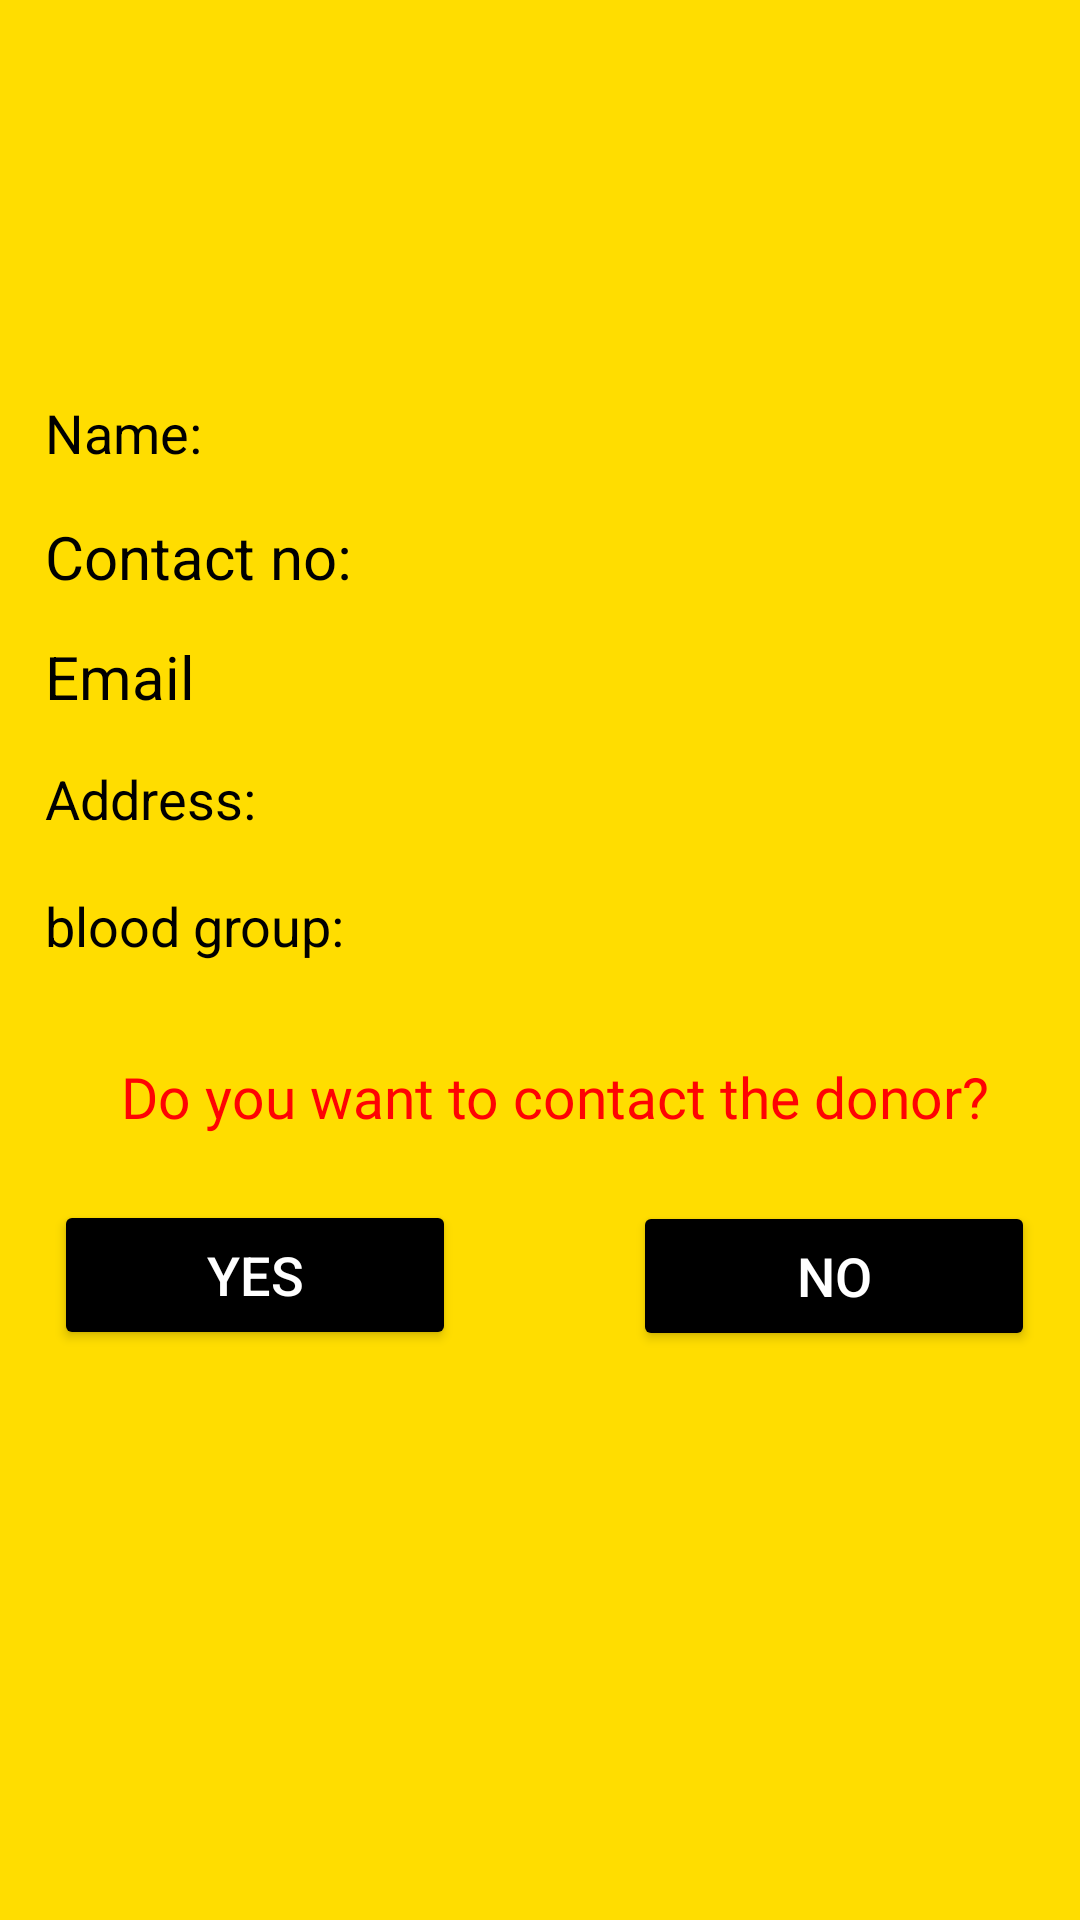

Here is an Android app screen rendered from its layout file. Give the layout XML and the strings, colors and styles it references.
<!-- AndroidManifest.xml: application theme Theme.BloodBankManagement -->
<!-- res/layout/custom_dialog1.xml -->
<?xml version="1.0" encoding="utf-8"?>

<LinearLayout xmlns:android="http://schemas.android.com/apk/res/android"
    xmlns:tools="http://schemas.android.com/tools"
    android:orientation="vertical"
    android:layout_width="match_parent"
    android:layout_height="wrap_content"
    android:background="#FFDD00"
    android:padding="15dp">


    <ImageView
        android:id="@+id/img"
        android:layout_width="165dp"
        android:layout_height="107dp"
        android:layout_gravity="center"
        android:gravity="center" />

    <TextView
        android:layout_width="124dp"
        android:layout_height="30dp"
         android:gravity="left"
        android:text="Name:"
        android:layout_marginTop="10dp"
        android:textColor="@color/black"
        android:textSize="18dp" />

    <TextView
        android:layout_width="124dp"
        android:layout_height="30dp"
        android:layout_alignParentStart="true"
         android:gravity="left"
        android:layout_marginTop="10dp"
        android:text="Contact no:"
        android:textColor="@color/black"
        android:textSize="20dp" />

    <TextView
        android:id="@+id/textView29"
        android:layout_width="126dp"
        android:layout_height="wrap_content"
         android:gravity="left"
        android:text="Email"
        android:layout_marginTop="10dp"
        android:textColor="@color/black"
        android:textSize="20dp" />

    <TextView
        android:layout_width="129dp"
        android:layout_height="wrap_content"
         android:gravity="left"
        android:text="Address:"
        android:layout_marginTop="15dp"
        android:textColor="@color/black"
        android:textSize="18dp" />

    <TextView
        android:layout_width="132dp"
        android:layout_height="wrap_content"
        android:layout_alignParentStart="true"
        android:layout_marginTop="18dp"
        android:gravity="left"
        android:text="blood group:"
        android:textColor="@color/black"
        android:textSize="18dp" />

    <TextView
        android:id="@+id/name1"
        android:layout_width="209dp"
        android:layout_height="wrap_content"
        android:layout_alignParentRight="true"
        android:layout_gravity="right"
        android:fontFamily="sans-serif-smallcaps"
        android:gravity="center"
        android:textAlignment="center"
        android:layout_marginTop="-185dp"
        android:textColor="@color/black"
        android:textSize="20sp" />

    <TextView
        android:id="@+id/contactno1"
        android:layout_width="209dp"
        android:layout_height="wrap_content"
        android:layout_alignParentRight="true"
        android:layout_gravity="right"
        android:layout_marginTop="17dp"
         android:gravity="center"
        android:textAlignment="center"

        android:textColor="@color/black"
        android:textSize="18sp" />

    <TextView
        android:id="@+id/emaill"
        android:layout_width="209dp"
        android:layout_height="wrap_content"
        android:layout_alignParentRight="true"
        android:layout_marginTop="14dp"
         android:gravity="center"
        android:textAlignment="center"

        android:layout_gravity="right"
        android:textColor="#0F41F6"
        android:textSize="18sp" />


    




    <TextView
        android:id="@+id/address"
        android:layout_width="207dp"
        android:layout_height="21dp"
        android:layout_alignParentRight="true"
        android:layout_gravity="right"
        android:layout_marginTop="21dp"
        android:gravity="center"
        android:textAlignment="center"
        android:textColor="@color/black"
        android:textSize="18sp" />

    <TextView
        android:id="@+id/bloodgroup"
        android:layout_width="207dp"
        android:layout_height="23dp"
        android:layout_below="@+id/address"
        android:layout_alignParentEnd="true"
        android:layout_gravity="right"
         android:gravity="center"
        android:textAlignment="center"
        android:layout_marginTop="19dp"
        android:textColor="@color/black"
        android:textSize="18sp" />

    <TextView
        android:layout_width="341dp"
        android:layout_height="49dp"
        android:layout_gravity="center_horizontal"
        android:layout_marginStart="5dp"
        android:layout_marginTop="17dp"
        android:fontFamily="@font/lobster_italic"
        android:gravity="center"
        android:text="Do you want to contact the donor?"
        android:textAlignment="center"
        android:textColor="#FF0303"
        android:textSize="19dp" />

    <Button
        android:id="@+id/btn_okay"
        android:layout_width="134dp"
        android:layout_height="50dp"
        android:layout_alignParentBottom="true"
        android:layout_marginStart="3dp"
         android:layout_weight="0"
        android:backgroundTint="@color/black"
        android:text="yes"
        android:layout_marginTop="10dp"
        android:textColor="#ffffff"
        android:textSize="18sp" />

    <Button
        android:id="@+id/btn_cancel"
        android:layout_width="134dp"
        android:layout_height="50dp"
        android:layout_gravity="right"
        android:layout_weight="0"
        android:backgroundTint="@color/black"
        android:gravity="center"
        android:text="no"
        android:layout_marginTop="-50dp"
        android:textColor="#ffffff"
        android:textSize="18sp" />
</LinearLayout>
<!-- resources referenced by this layout -->
<resources>
  <color name="black">#FF000000</color>
  <style name="Theme.BloodBankManagement" parent="Theme.MaterialComponents.DayNight.DarkActionBar">
          
          <item name="colorPrimary">@color/purple_500</item>
          <item name="colorPrimaryVariant">@color/purple_700</item>
          <item name="colorOnPrimary">@color/white</item>
          
          <item name="colorSecondary">@color/teal_200</item>
          <item name="colorSecondaryVariant">@color/teal_700</item>
          <item name="colorOnSecondary">@color/black</item>
          
          <item name="android:statusBarColor" tools:targetApi="l">?attr/colorPrimaryVariant</item>
          
      </style>
  <color name="purple_500">#FF6200EE</color>
  <color name="purple_700">#FF3700B3</color>
  <color name="white">#FFFFFFFF</color>
  <color name="teal_200">#FF03DAC5</color>
  <color name="teal_700">#FF018786</color>
</resources>
